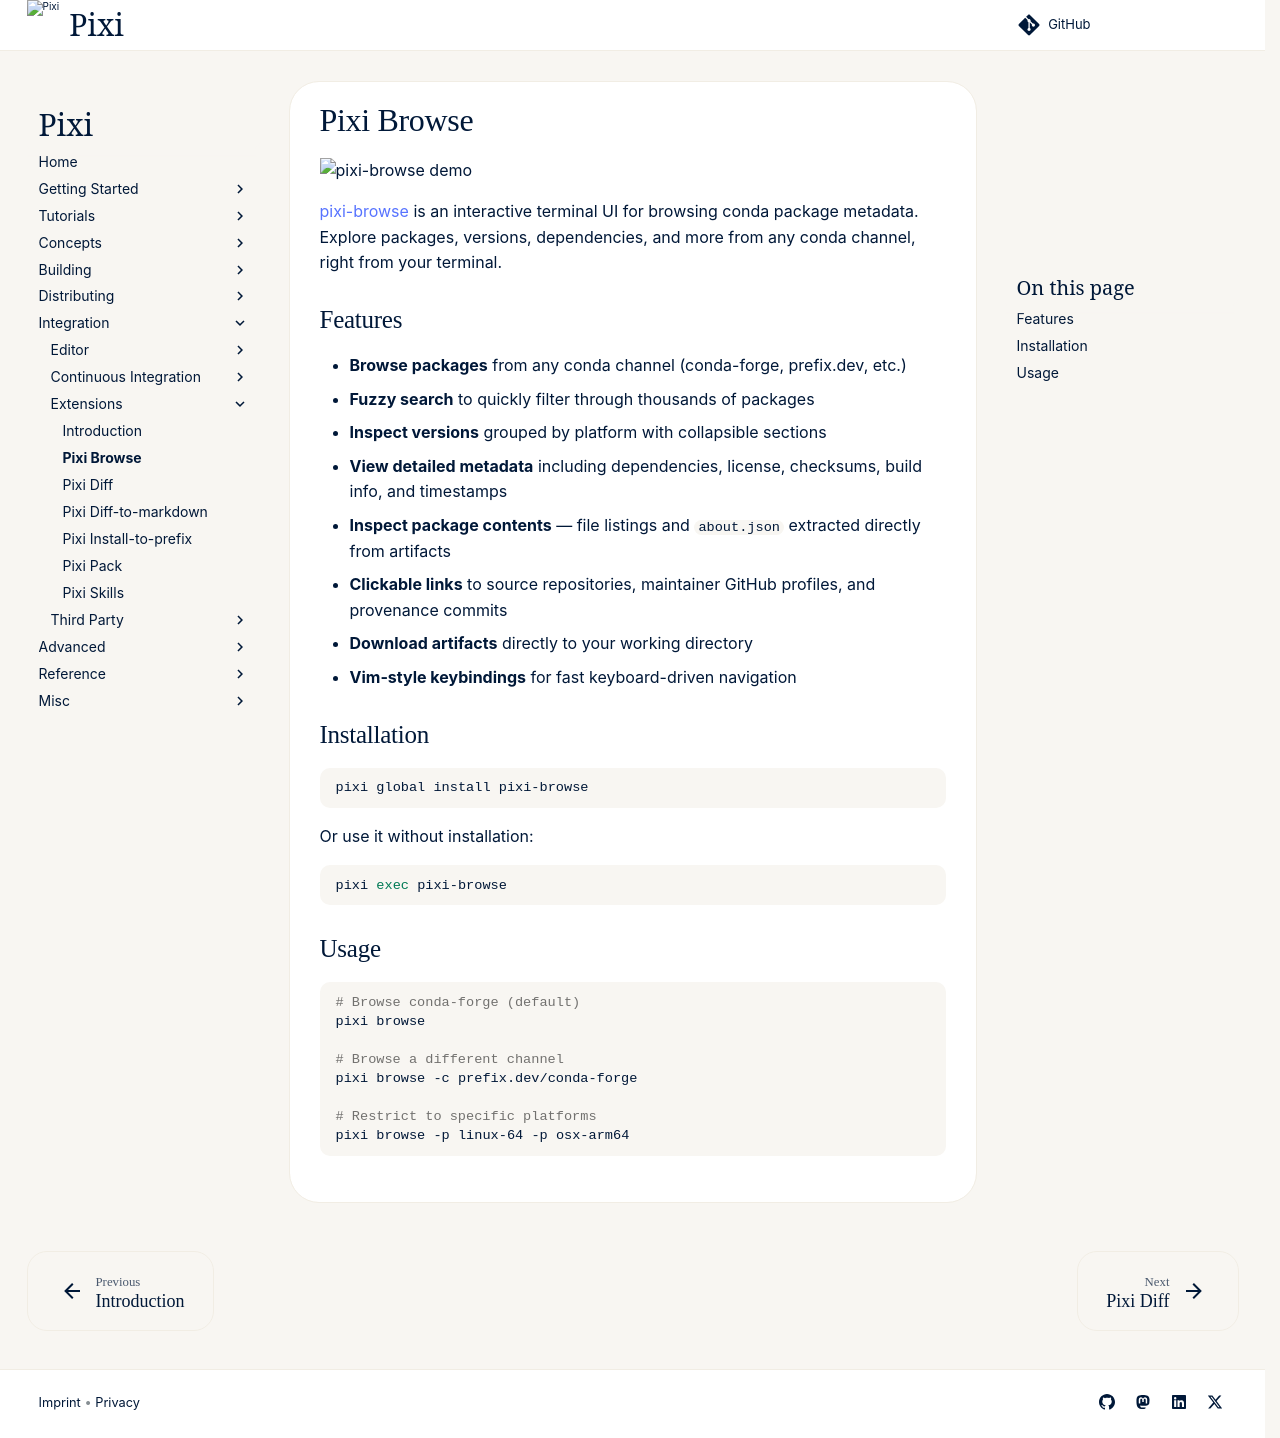

repository: prefix-dev/pixi · page: v0.85.0/integration/extensions/pixi_browse/index.html · generator: sphinx

![pixi-browse demo](https://raw.githubusercontent.com/pavelzw/pixi-browse/refs/heads/main/.github/assets/demo-light.gif#only-light)
![pixi-browse demo](https://raw.githubusercontent.com/pavelzw/pixi-browse/refs/heads/main/.github/assets/demo-dark.gif#only-dark)

[pixi-browse](https://github.com/pavelzw/pixi-browse) is an interactive terminal UI for browsing conda package metadata.
Explore packages, versions, dependencies, and more from any conda channel, right from your terminal.

## Features

- **Browse packages** from any conda channel (conda-forge, prefix.dev, etc.)
- **Fuzzy search** to quickly filter through thousands of packages
- **Inspect versions** grouped by platform with collapsible sections
- **View detailed metadata** including dependencies, license, checksums, build info, and timestamps
- **Inspect package contents** — file listings and `about.json` extracted directly from artifacts
- **Clickable links** to source repositories, maintainer GitHub profiles, and provenance commits
- **Download artifacts** directly to your working directory
- **Vim-style keybindings** for fast keyboard-driven navigation

## Installation

```bash
pixi global install pixi-browse
```

Or use it without installation:

```bash
pixi exec pixi-browse
```

## Usage

```bash
# Browse conda-forge (default)
pixi browse

# Browse a different channel
pixi browse -c prefix.dev/conda-forge

# Restrict to specific platforms
pixi browse -p linux-64 -p osx-arm64
```
